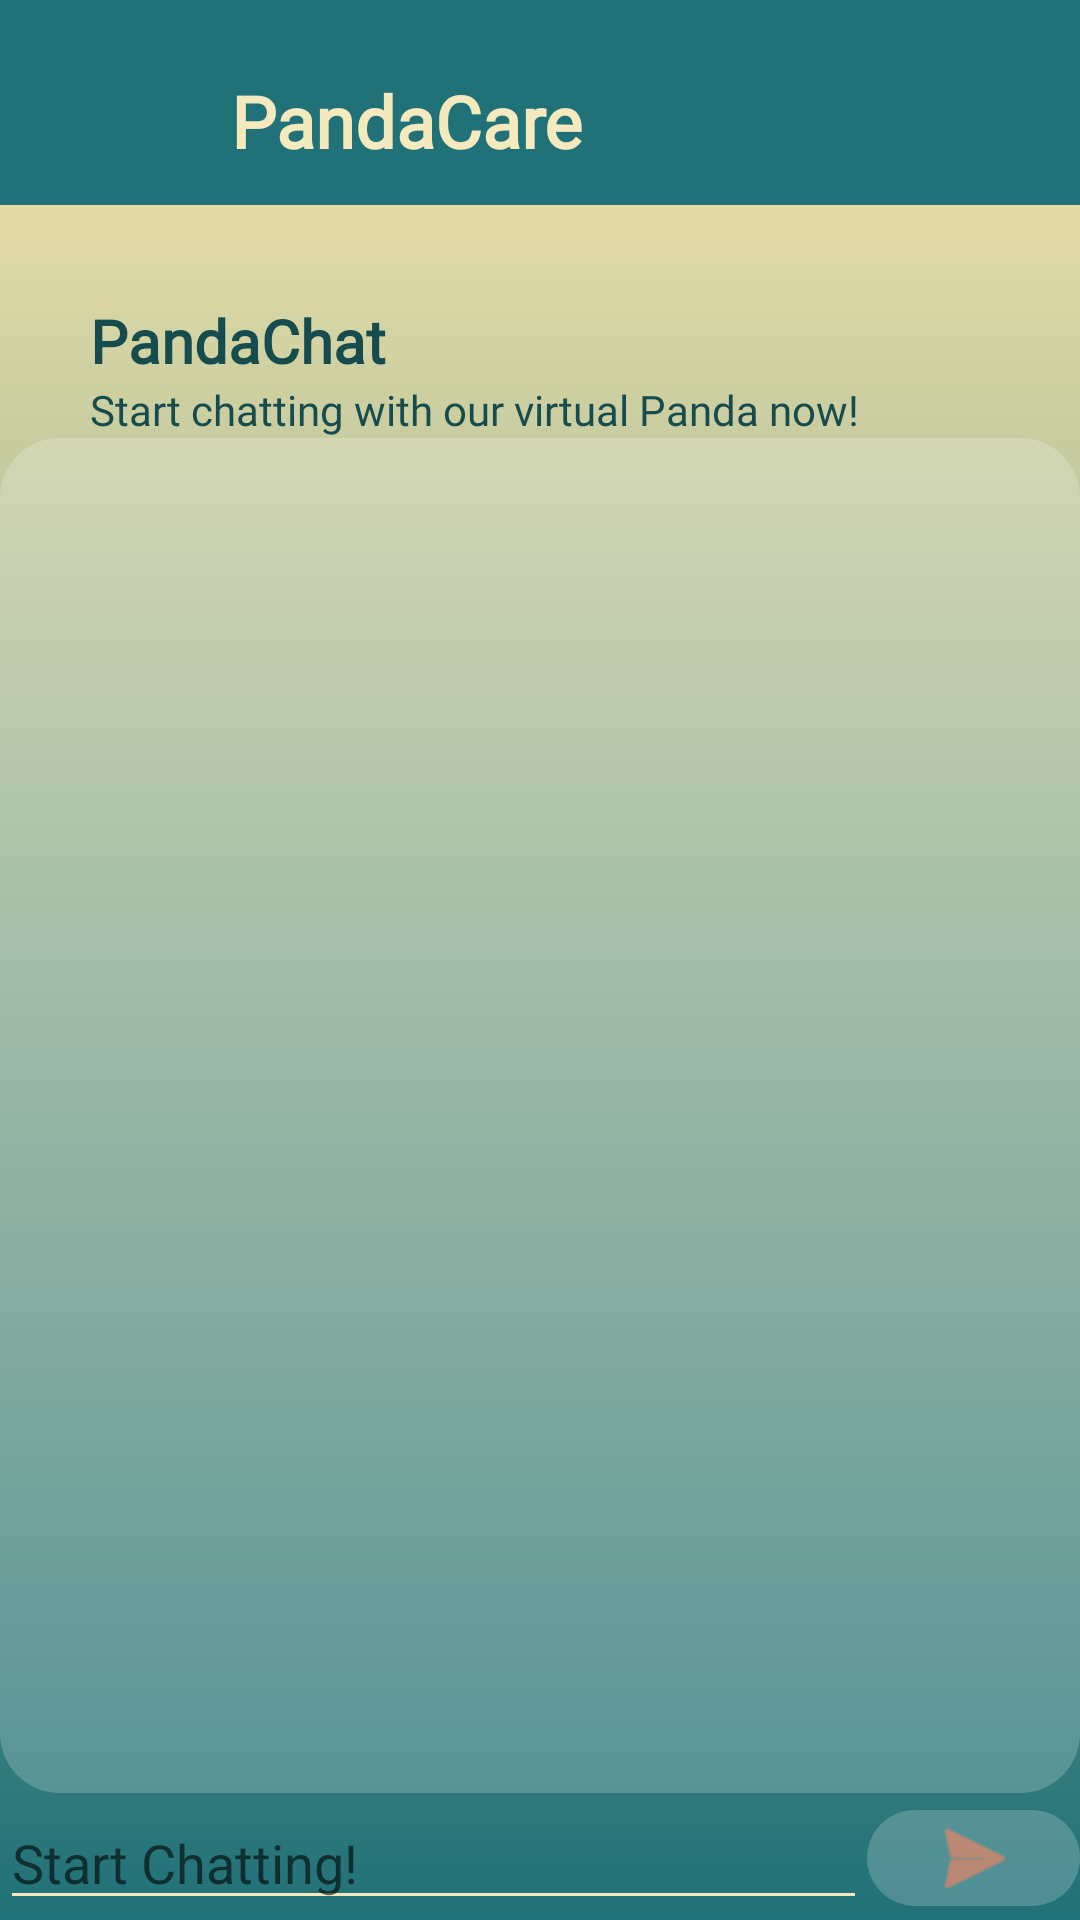

Write the Android layout XML for this screen, with the resource values it uses.
<!-- AndroidManifest.xml: application theme Theme.PandaCare -->
<!-- res/layout/activity_panda_chat.xml -->
<?xml version="1.0" encoding="utf-8"?>
<RelativeLayout xmlns:android="http://schemas.android.com/apk/res/android"
    xmlns:app="http://schemas.android.com/apk/res-auto"
    xmlns:tools="http://schemas.android.com/tools"
    android:layout_width="match_parent"
    android:layout_height="match_parent"
    android:background="@drawable/gradient_background"
    tools:context=".PandaChat.PandaChat">

    
    <include
        android:id="@+id/include"
        layout="@layout/action_bar2" />

    
    <TextView
        android:id="@+id/pandaChatMainTextView"
        android:layout_width="wrap_content"
        android:layout_height="wrap_content"
        android:layout_marginTop="100dp"
        android:layout_marginStart="30dp"
        android:fontFamily="@font/poppins"
        android:text="PandaChat"
        android:textAlignment="viewStart"
        android:textAppearance="@style/TextAppearance.AppCompat.Body1"
        android:textColor="#174C4F"
        android:textSize="20sp"
        android:textStyle="bold" />

    
    <TextView
        android:id="@+id/pandaChatTextView"
        android:layout_width="wrap_content"
        android:layout_height="wrap_content"
        android:layout_below="@id/pandaChatMainTextView"
        android:layout_marginStart="30dp"
        android:fontFamily="@font/poppins"
        android:text="Start chatting with our virtual Panda now!"
        android:textColor="#174C4F"
        android:textSize="14sp" />

    
    <androidx.recyclerview.widget.RecyclerView
        android:id="@+id/idRVChats"
        android:layout_width="match_parent"
        android:layout_height="match_parent"
        android:layout_above="@id/idLLMessage"
        android:layout_below="@id/pandaChatTextView"
        android:layout_marginBottom="1dp"
        android:background="@drawable/round_transparent_button" />

    <LinearLayout
        android:id="@+id/idLLMessage"
        android:layout_width="match_parent"
        android:layout_height="wrap_content"
        android:layout_alignParentBottom="true"
        android:orientation="horizontal"
        android:weightSum="5">

        
        <EditText
            android:id="@+id/idEdtMessage"
            android:layout_width="5dp"
            android:layout_height="wrap_content"
            android:layout_weight="4"
            android:backgroundTint="#F5E9BE"
            android:hint="Start Chatting!"
            android:textAlignment="textStart" />

        
        <ImageButton
            android:id="@+id/idIBSend"
            android:layout_width="0dp"
            android:layout_height="wrap_content"
            android:layout_gravity="center_vertical"
            android:layout_weight="1"
            android:background="@drawable/round_transparent_button"
            android:src="@android:drawable/ic_menu_send"
            app:tint="#FF835D"
            tools:ignore="TouchTargetSizeCheck,SpeakableTextPresentCheck" />

    </LinearLayout>

</RelativeLayout>
<!-- res/layout/action_bar2.xml (included above) -->
<?xml version="1.0" encoding="utf-8"?>
<RelativeLayout xmlns:android="http://schemas.android.com/apk/res/android"
    android:layout_width="match_parent"
    android:layout_height="wrap_content"
    android:background="#207178">

    
    <RelativeLayout
        android:layout_width="match_parent"
        android:layout_height="wrap_content"
        android:padding="12dp">

        
        <ImageView
            android:id="@+id/mainIcon"
            android:layout_width="40dp"
            android:layout_height="40dp"
            android:layout_centerVertical="true"
            android:layout_marginStart="15dp"
            android:src="@drawable/red_panda_main" />

        
        <TextView
            android:layout_width="wrap_content"
            android:layout_height="wrap_content"
            android:layout_alignParentTop="true"
            android:layout_marginStart="65dp"
            android:layout_marginTop="12dp"
            android:fontFamily="@font/cardo"
            android:text="PandaCare"
            android:textColor="#F5E9BE"
            android:textSize="24sp"
            android:textStyle="bold" />



    </RelativeLayout>

</RelativeLayout>
<!-- resources referenced by this layout -->
<resources>
  <!-- drawable gradient_background (drawable) -->
  <?xml version="1.0" encoding="utf-8"?>
  <selector xmlns:android="http://schemas.android.com/apk/res/android">
      <item>
          <shape>
              <gradient
                  android:endColor="#207178"
                  android:startColor="#FAE8AC"
                  android:angle="270"
                  android:type="linear" />
  
  
          </shape>
      </item>
  </selector>
  <!-- drawable round_transparent_button (drawable) -->
  <?xml version="1.0" encoding="utf-8"?>
  <selector xmlns:android="http://schemas.android.com/apk/res/android">
  
      <item>
          <shape>
              <solid android:color="#33FFFFFF" />
  
              <corners android:bottomRightRadius="20dp"
                  android:bottomLeftRadius="20dp"
                  android:topRightRadius="20dp"
                  android:topLeftRadius="20dp" />
  
          </shape>
      </item>
  
  
  
  
  </selector>
  <style name="Theme.PandaCare" parent="Theme.MaterialComponents.DayNight.NoActionBar">
          
          <item name="colorPrimary">@color/purple_500</item>
          <item name="colorPrimaryVariant">@color/purple_700</item>
          <item name="colorOnPrimary">@color/white</item>
          
          <item name="colorSecondary">@color/teal_200</item>
          <item name="colorSecondaryVariant">@color/teal_700</item>
          <item name="colorOnSecondary">@color/black</item>
          
          <item name="android:statusBarColor" tools:targetApi="21">?attr/colorPrimaryVariant</item>
          
      </style>
  <!-- not gathered from this repository: default colours our renderer supplied (Android Studio template values) -->
  <color name="purple_500">#FF6200EE</color>
  <color name="purple_700">#FF3700B3</color>
  <color name="teal_200">#FF03DAC5</color>
  <color name="teal_700">#FF018786</color>
  <color name="black">#FF000000</color>
  <color name="white">#FFFFFFFF</color>
</resources>
